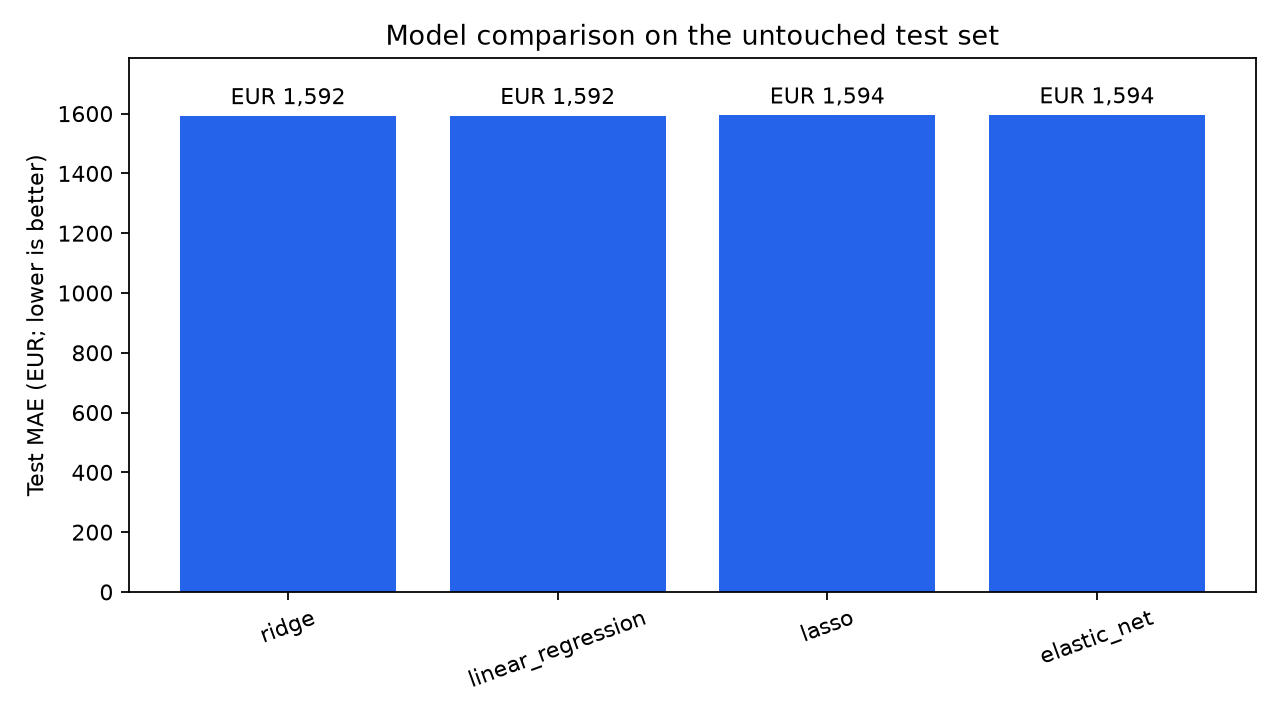

Source data for this figure (header and first rows):
model, cv_mae_eur, train_mae_eur, test_mae_eur, test_rmse_eur, test_mape, test_r2, generalization_gap_eur, fit_seconds, best_params
ridge, 1588, 1578, 1592, 2497, 0.08343, 0.8907, 13.14, 9, {"regressor__regressor__alpha": 3.162277…
linear_regression, 1589, 1578, 1592, 2500, 0.08345, 0.8904, 13.9, 6.44, {}
lasso, 1587, 1578, 1594, 2500, 0.08347, 0.8904, 15.38, 9.161, {"regressor__regressor__alpha": 0.0001}
elastic_net, 1587, 1579, 1594, 2501, 0.08349, 0.8903, 15.82, 21.34, {"regressor__regressor__alpha": 0.000215…
